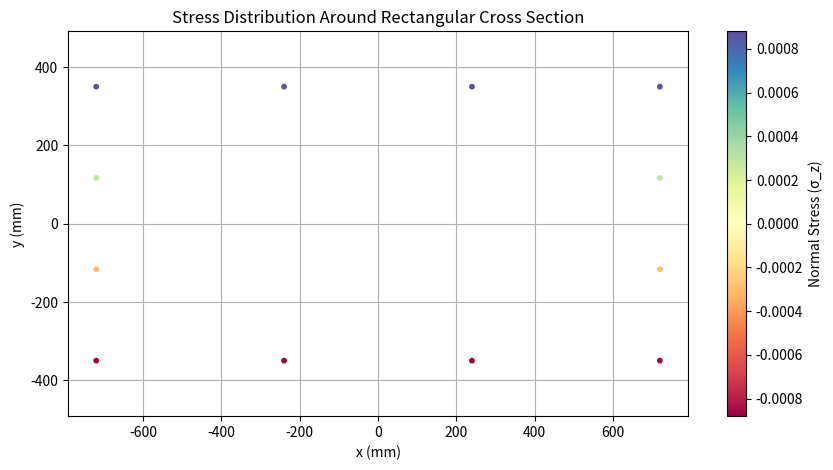
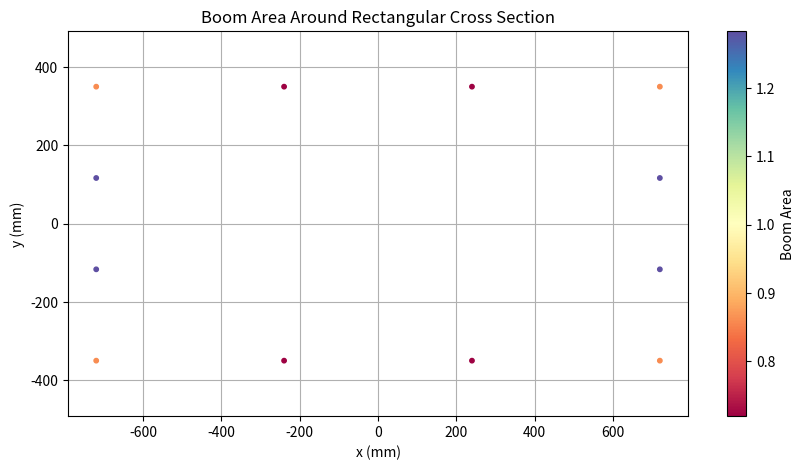

Python code for these plots, in order:
import numpy as np
import math
import matplotlib.pyplot as plt


#Define dimensions
w = 1440 #mm
h = 700 #mm
Ixx_8080 = Iyy_8080 = 1011255 #mm^4
t_tb = 0.0015 #mm
t_s = 0.0055 #mm
A_8080 = 1612.2 #mm^2

#Define loads
Vx = 100 #N
Vy = 100 #N
Mx = 2000 #Nm
My = 0 #Nm

#Define Idealizations (Always have an even number please :D)
n_booms_side = 4
n_booms_top_bottom = 4

#Define Situation
deployed = False
segment_number = 1

#Define Constants
mass_segment_1 = 10000 #kg
mass_segment_2 = 10000 #kg
mass_segment_3 = 10000 #kg
mass_segment_4 = 10000 #kg





def calcMOI(w, h, Ixx_8080, Iyy_8080, t_tb, t_s, A_8080):

    Ixx_sides = (1/12) * t_s * (h**3)
    Ixx_top_bottom = (1/12) * w * (t_tb**3)
    Iyy_sides = (1/12) * h * (t_s**3)
    Iyy_top_bottom = (1/12) * t_tb * (w**3)

    A_side = t_s * h
    A_top_bottom = t_tb * w
    d_side = w/2
    d_top_bottom = h/2

    Ixx_8080 = Ixx_8080 + A_8080 * (d_top_bottom ** 2)
    Iyy_8080 = Iyy_8080 + A_8080 * (d_side ** 2)
    Ixx_top_bottom = Ixx_top_bottom + A_top_bottom * (d_top_bottom ** 2)
    Iyy_sides = Iyy_sides + A_side * (d_side ** 2)

    Ixx = (Ixx_sides + Ixx_top_bottom) * 2 + (Ixx_8080 * 4)
    Iyy = (Iyy_sides + Iyy_top_bottom) * 2 + (Iyy_8080 * 4)

    return Ixx, Iyy

Ixx, Iyy = calcMOI(w, h, Ixx_8080, Iyy_8080, t_tb, t_s, A_8080)

#print(f"Ixx = {Ixx}, Iyy = {Iyy}")


def calcNormStress(w, h, n_booms_side, n_booms_top_bottom):
    normStressArray = []
    coordsArray = []

    # 1. Right edge: top to bottom
    for i in range(n_booms_side):
        x = w/2
        y = h/2 - (h * i / (n_booms_side - 1))
        sigma_z = (Mx * Iyy * y + My * Ixx * x) / (Ixx * Iyy)
        normStressArray.append(sigma_z)
        coordsArray.append((x, y))

    # 2. Bottom edge: right to left
    for i in range(1, n_booms_top_bottom):
        x = w/2 - (w * i / (n_booms_top_bottom - 1))
        y = -h/2
        sigma_z = (Mx * Iyy * y + My * Ixx * x) / (Ixx * Iyy)
        normStressArray.append(sigma_z)
        coordsArray.append((x, y))

    # 3. Left edge: bottom to top
    for i in range(1, n_booms_side):
        x = -w/2
        y = -h/2 + (h * i / (n_booms_side - 1))
        sigma_z = (Mx * Iyy * y + My * Ixx * x) / (Ixx * Iyy)
        normStressArray.append(sigma_z)
        coordsArray.append((x, y))

    # 4. Top edge: left to right
    for i in range(1, n_booms_top_bottom - 1):
        x = -w/2 + (w * i / (n_booms_top_bottom - 1))
        y = h/2
        sigma_z = (Mx * Iyy * y + My * Ixx * x) / (Ixx * Iyy)
        normStressArray.append(sigma_z)
        coordsArray.append((x, y))

    return np.array(normStressArray), np.array(coordsArray)

def calcNormStressShift(normStressArray, mast_segment_number, deployed=True):

    area = (w * t_tb + h * t_s) * 2 + A_8080 * 4

    if deployed:
        if mast_segment_number == 1:
            total_mass = mass_segment_1 + mass_segment_2 + mass_segment_3 + mass_segment_4
        elif mast_segment_number == 2:
            total_mass = mass_segment_2 + mass_segment_3 + mass_segment_4
        elif mast_segment_number == 3:
            total_mass = mass_segment_3 + mass_segment_4
        elif mast_segment_number == 4:
            total_mass = mass_segment_4    
    
        shiftedNormStressArray = np.add(normStressArray, total_mass * 9.81/area)
    
    else:
        shiftedNormStressArray = normStressArray

    return shiftedNormStressArray

def calcBoomArea(normStressArray):

    boomAreaArray = []
    b_side = h / (n_booms_side - 1)
    b_top_bottom = w / (n_booms_top_bottom - 1)
    totalBooms = (n_booms_side + n_booms_top_bottom) * 2 - 4
    
    
    for i in range(totalBooms ):
        if i == 0:
            boomArea = t_s * b_side / 6 * (2 + normStressArray[i + 1]/normStressArray[i]) + t_tb * b_top_bottom / 6 * (2 + normStressArray[normStressArray.size - 1]/normStressArray[i])
        elif i == totalBooms - 1:
            boomArea = t_tb * b_top_bottom / 6 * (2 + normStressArray[i - 1] / normStressArray[i]) + t_tb * b_top_bottom / 6 * (2 + normStressArray[0] / normStressArray[i])
        elif i == n_booms_side - 1:
            boomArea = t_tb * b_top_bottom / 6 * (2 + normStressArray[i + 1]/normStressArray[i]) + t_s * b_side / 6 * (2 + normStressArray[i - 1]/normStressArray[i])
        elif i == n_booms_side + n_booms_top_bottom - 2:
            boomArea = t_s * b_side / 6 * (2 + normStressArray[i + 1] / normStressArray[i]) + t_tb * b_top_bottom / 6 * (2 + normStressArray[i - 1] / normStressArray[i])
        elif i == 2 * n_booms_side + n_booms_top_bottom - 3:
            boomArea = t_tb * b_top_bottom / 6 * (2 + normStressArray[i + 1]/normStressArray[i]) + t_s * b_side / 6 * (2 + normStressArray[i - 1]/normStressArray[i])
        elif 0 < i < n_booms_side - 1 or n_booms_side + n_booms_top_bottom - 2 < i < 2 * n_booms_side + n_booms_top_bottom - 3:
            boomArea = t_s * b_side / 6 * (2 + normStressArray[i + 1]/normStressArray[i]) + t_s * b_side / 6 * (2 + normStressArray[i - 1]/normStressArray[i])
        elif n_booms_side - 1 < i < n_booms_side + n_booms_top_bottom - 2 or 2 * n_booms_side + n_booms_top_bottom - 3 < i < totalBooms:
            boomArea = t_tb * b_top_bottom / 6 * (2 + normStressArray[i + 1]/normStressArray[i]) + t_tb * b_top_bottom / 6 * (2 + normStressArray[i - 1]/normStressArray[i])

        #print(f"2 + i + 1/i + 2 + i-1/i = {4 + (normStressArray[i - 1]/normStressArray[i]) + (normStressArray[i + 1]/normStressArray[i]) }")

        boomAreaArray.append(boomArea)


    return np.array(boomAreaArray)



def shiftTo0Y(stress_array, coords_array, boom_array):
    
    shift_amount = int((n_booms_side) / 2)
    shifted_stress_array = np.roll(stress_array, -shift_amount)
    shifted_coords_array = np.roll(coords_array, -shift_amount, axis=0)
    shifted_boom_array = np.roll(boom_array, -shift_amount)
    return shifted_stress_array, shifted_coords_array, shifted_boom_array

def shiftTo0X(stress_array, coords_array, boom_array):
    
    shift_amount = int((n_booms_top_bottom) / 2 - 1)
    shifted_stress_array = np.roll(stress_array, shift_amount)
    shifted_coords_array = np.roll(coords_array, shift_amount, axis=0)
    shifted_boom_array = np.roll(boom_array, shift_amount)
    return shifted_stress_array, shifted_coords_array, shifted_boom_array


def calcSF_x():


    
    return SF_arrayX



# Get stress and coordinates
norm_stress, boom_coords = calcNormStress(w, h, n_booms_side, n_booms_top_bottom)


# Plotting
stress_vals = norm_stress
shifted_stress_vals = calcNormStressShift(stress_vals, 1, deployed)
boom_areas = calcBoomArea(norm_stress)
#shifted_stress_vals, boom_coords, boom_areas = shiftTo0X(shifted_stress_vals, boom_coords, boom_areas)
x_vals = boom_coords[:, 0]
y_vals = boom_coords[:, 1]
#print(boom_areas)
print(shifted_stress_vals)


plt.figure(figsize=(10, 5))
sc = plt.scatter(x_vals, y_vals, c=shifted_stress_vals, cmap='Spectral', s=10)
plt.colorbar(sc, label='Normal Stress (σ_z)')
plt.title('Stress Distribution Around Rectangular Cross Section')
plt.xlabel('x (mm)')
plt.ylabel('y (mm)')
plt.axis('equal')
plt.grid(True)
plt.show()

plt.figure(figsize=(10, 5))
sc = plt.scatter(x_vals, y_vals, c=boom_areas, cmap='Spectral', s=10)
plt.colorbar(sc, label='Boom Area')
plt.title('Boom Area Around Rectangular Cross Section')
plt.xlabel('x (mm)')
plt.ylabel('y (mm)')
plt.axis('equal')
plt.grid(True)
plt.show()
